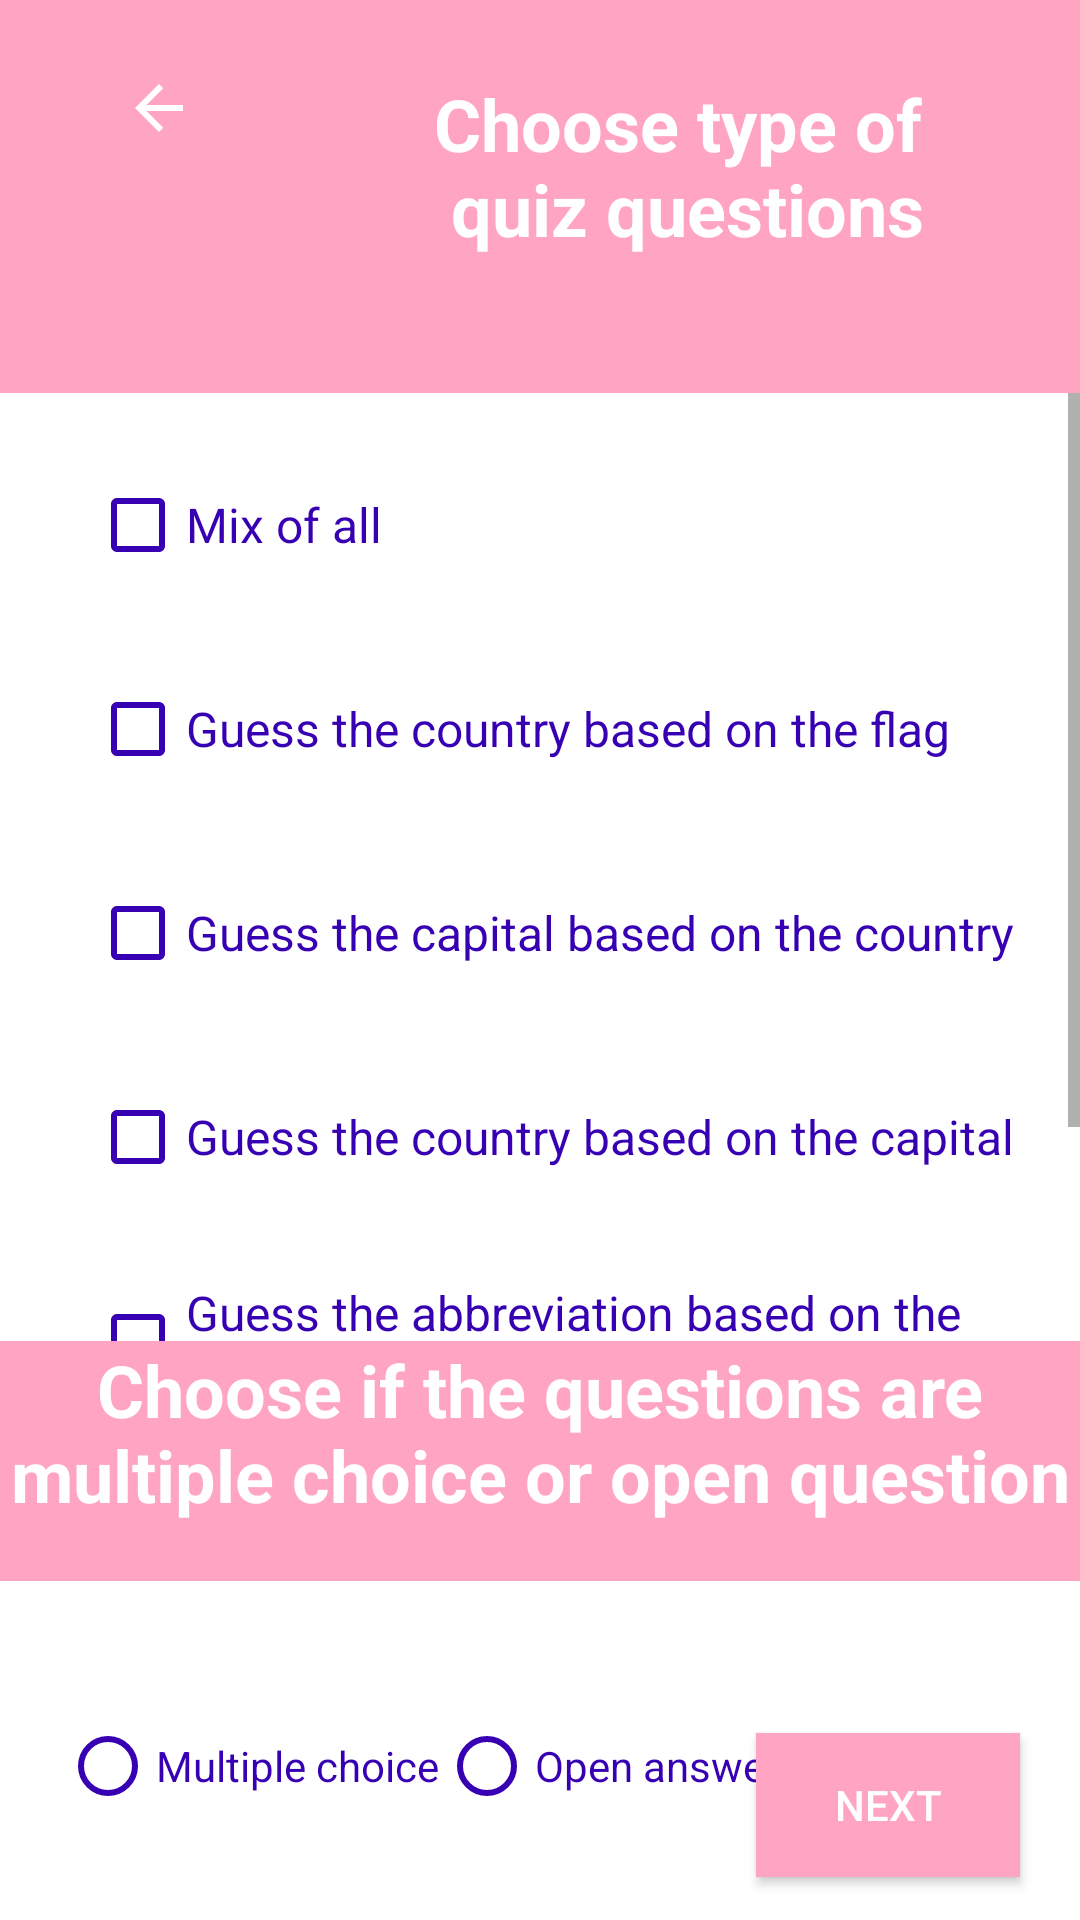

Here is an Android app screen rendered from its layout file. Give the layout XML and the strings, colors and styles it references.
<!-- AndroidManifest.xml: application theme Theme.TestGeography -->
<!-- res/layout/pop_choice_type.xml -->
<?xml version="1.0" encoding="utf-8"?>
<androidx.constraintlayout.widget.ConstraintLayout xmlns:android="http://schemas.android.com/apk/res/android"
    xmlns:app="http://schemas.android.com/apk/res-auto"
    xmlns:tools="http://schemas.android.com/tools"
    android:layout_width="match_parent"
    android:layout_height="match_parent"
    android:background="@color/white"
    tools:context=".activities.PopTypeActivity">

    <RelativeLayout
        android:layout_width="match_parent"
        android:layout_height="150dp"
        android:background="@color/pastel_pink"
        app:layout_constraintEnd_toEndOf="parent"
        app:layout_constraintStart_toStartOf="parent"
        app:layout_constraintTop_toTopOf="parent">

        <Button
            android:id="@+id/btnHome"
            android:layout_width="50dp"
            android:layout_height="50dp"
            android:layout_alignParentStart="true"
            android:layout_alignParentTop="true"
            android:layout_marginStart="28dp"
            android:layout_marginTop="14dp"
            android:background="@drawable/round_button"
            android:contentDescription="@string/descriptionBtnHome"
            android:drawableTop="?attr/actionModeCloseDrawable"
            android:drawableTint="@color/white"
            android:onClick="btnToMain_onClick"
            android:padding="10dp"
            app:layout_constraintEnd_toEndOf="parent"
            app:layout_constraintHorizontal_bias="0.082"
            app:layout_constraintStart_toStartOf="parent"
            app:layout_constraintTop_toTopOf="parent" />

        <TextView
            android:id="@+id/titleChoiceType"
            android:layout_width="281dp"
            android:layout_height="77dp"
            android:layout_alignParentStart="true"
            android:layout_alignParentTop="true"
            android:layout_alignParentEnd="true"
            android:layout_marginStart="114dp"
            android:layout_marginTop="25dp"
            android:layout_marginEnd="16dp"
            android:text="@string/choice1"
            android:textAlignment="center"
            android:textColor="@color/white"
            android:textSize="24sp"
            android:textStyle="bold"
            app:layout_constraintEnd_toEndOf="parent"
            app:layout_constraintStart_toStartOf="parent"
            app:layout_constraintTop_toTopOf="parent"
            app:layout_constraintVertical_bias="0.7" />

    </RelativeLayout>

    <ScrollView
        android:id="@+id/scrollView2"
        android:layout_width="match_parent"
        android:layout_height="316dp"
        android:background="@color/white"
        app:layout_constraintBottom_toBottomOf="parent"
        app:layout_constraintEnd_toEndOf="parent"
        app:layout_constraintHorizontal_bias="1.0"
        app:layout_constraintStart_toStartOf="parent"
        app:layout_constraintTop_toTopOf="parent"
        app:layout_constraintVertical_bias="0.404">

        <LinearLayout
            android:layout_width="match_parent"
            android:layout_height="wrap_content"
            android:orientation="vertical">

            <CheckBox
                android:id="@+id/checkBoxAll"
                android:layout_width="wrap_content"
                android:layout_height="wrap_content"
                android:layout_marginStart="30dp"
                android:layout_marginTop="20dp"
                android:buttonTint="@color/purple_700"
                android:text="@string/cbAllTypes"
                android:textColor="@color/purple_700"
                android:textSize="16sp" />


            <CheckBox
                android:id="@+id/checkBox2"
                android:layout_width="wrap_content"
                android:layout_height="wrap_content"
                android:layout_below="@+id/checkBox1"
                android:layout_marginStart="30dp"
                android:layout_marginTop="20dp"
                android:buttonTint="@color/purple_700"
                android:text="@string/cbTypeQuiz2"
                android:textColor="@color/purple_700"
                android:textSize="16sp" />

            <CheckBox
                android:id="@+id/checkBox3"
                android:layout_width="wrap_content"
                android:layout_height="wrap_content"
                android:layout_below="@+id/checkBox2"
                android:layout_marginStart="30dp"
                android:layout_marginTop="20dp"
                android:buttonTint="@color/purple_700"
                android:text="@string/cbTypeQuiz3"
                android:textColor="@color/purple_700"
                android:textSize="16sp" />

            <CheckBox
                android:id="@+id/checkBox4"
                android:layout_width="wrap_content"
                android:layout_height="wrap_content"
                android:layout_marginStart="30dp"
                android:layout_marginTop="20dp"
                android:buttonTint="@color/purple_700"
                android:text="@string/cbTypeQuiz4"
                android:textColor="@color/purple_700"
                android:textSize="16sp" />

            <CheckBox
                android:id="@+id/checkBox5"
                android:layout_width="wrap_content"
                android:layout_height="wrap_content"
                android:layout_marginStart="30dp"
                android:layout_marginTop="20dp"
                android:buttonTint="@color/purple_700"
                android:text="@string/cbTypeQuiz5"
                android:textColor="@color/purple_700"
                android:textSize="16sp" />

            <CheckBox
                android:id="@+id/checkBox6"
                android:layout_width="wrap_content"
                android:layout_height="wrap_content"
                android:layout_marginStart="30dp"
                android:layout_marginTop="20dp"
                android:buttonTint="@color/purple_700"
                android:text="@string/cbTypeQuiz6"
                android:textColor="@color/purple_700"
                android:textSize="16sp" />

        </LinearLayout>
    </ScrollView>

    <RelativeLayout
        android:id="@+id/relativeLayout2"
        android:layout_width="match_parent"
        android:layout_height="80dp"
        android:layout_marginTop="0dp"

        android:background="@color/pastel_pink"
        app:layout_constraintTop_toBottomOf="@id/scrollView2">

        <TextView
            android:id="@+id/titleMCorOpenQuestion"
            android:layout_width="wrap_content"
            android:layout_height="wrap_content"
            android:gravity="center_vertical|center_horizontal"
            android:text="@string/choice4"
            android:textAlignment="center"
            android:textColor="@color/white"
            android:textSize="24sp"
            android:textStyle="bold"
            app:layout_constraintBottom_toBottomOf="parent"
            app:layout_constraintEnd_toEndOf="parent"
            app:layout_constraintStart_toStartOf="parent"
            app:layout_constraintTop_toTopOf="parent" />

    </RelativeLayout>


    <Button
        android:id="@+id/btnTypeQuizDone"
        android:layout_width="wrap_content"
        android:layout_height="wrap_content"
        android:layout_marginRight="20dp"
        android:onClick="btnDone_onClick"
        android:text="NEXT"
        android:textColor="@color/white"
        android:background="@color/pastel_pink"
        app:icon="@android:drawable/ic_media_next"
        app:layout_constraintBottom_toBottomOf="parent"
        app:layout_constraintEnd_toEndOf="parent"
        app:layout_constraintHorizontal_bias="1.0"
        app:layout_constraintStart_toStartOf="parent"
        app:layout_constraintTop_toTopOf="parent"
        app:layout_constraintVertical_bias="0.976" />

    <RadioGroup
        android:layout_width="wrap_content"
        android:layout_height="wrap_content"
        android:layout_marginStart="14dp"
        android:layout_marginTop="10dp"
        android:orientation="horizontal"
        app:layout_constraintBottom_toBottomOf="parent"
        app:layout_constraintStart_toStartOf="parent"
        app:layout_constraintTop_toBottomOf="@+id/relativeLayout2">

        <RadioButton
            android:id="@+id/MCQuestion"
            android:layout_width="wrap_content"
            android:layout_height="wrap_content"
            android:layout_marginStart="6dp"
            android:layout_marginBottom="0dp"
            android:buttonTint="@color/purple_700"
            android:text="Multiple choice"
            android:textColor="@color/purple_700"
            app:layout_constraintBottom_toBottomOf="parent"
            app:layout_constraintStart_toStartOf="parent" />

        <RadioButton
            android:id="@+id/OpenQuestion"
            android:layout_width="wrap_content"
            android:layout_height="wrap_content"
            android:buttonTint="@color/purple_700"
            android:text="Open answer"
            android:textColor="@color/purple_700" />
    </RadioGroup>

</androidx.constraintlayout.widget.ConstraintLayout>
<!-- resources referenced by this layout -->
<resources>
  <color name="pastel_pink">#FFA4C3</color>
  <color name="purple_700">#FF3700B3</color>
  <color name="white">#FFFFFFFF</color>
  <string name="cbAllTypes">Mix of all</string>
  <string name="cbTypeQuiz2">Guess the country based on the flag</string>
  <string name="cbTypeQuiz3">Guess the capital based on the country</string>
  <string name="cbTypeQuiz4">Guess the country based on the capital</string>
  <string name="cbTypeQuiz5">Guess the abbreviation based on the country</string>
  <string name="cbTypeQuiz6">Guess the country based on the abbreviation</string>
  <string name="choice1">Choose type of \nquiz questions</string>
  <string name="choice4">Choose if the questions are multiple choice or open question</string>
  <string name="descriptionBtnHome">Go back to the main menu</string>
  <style name="Theme.TestGeography" parent="Theme.MaterialComponents.DayNight.DarkActionBar">
          
          <item name="colorPrimary">@color/lighter_pink</item>
          <item name="colorPrimaryVariant">@color/purple_700</item>
          <item name="colorOnPrimary">@color/white</item>
          
          <item name="colorSecondary">@color/teal_200</item>
          <item name="colorSecondaryVariant">@color/teal_700</item>
          <item name="colorOnSecondary">@color/black</item>
          
          <item name="android:statusBarColor" tools:targetApi="l">?attr/colorPrimaryVariant</item>
          
      </style>
  <color name="lighter_pink">#FA7DA7</color>
  <color name="teal_200">#FF03DAC5</color>
  <color name="teal_700">#FF018786</color>
  <color name="black">#FF000000</color>
</resources>
